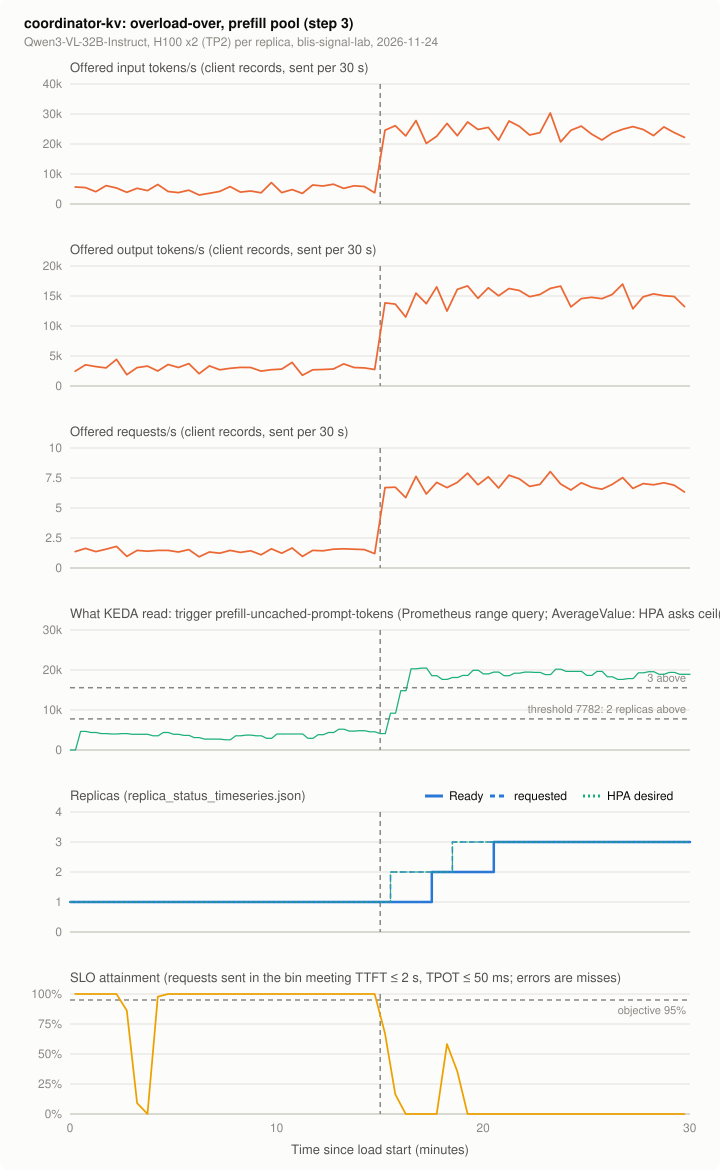

The file beside this chart, header and first rows:
series, t_s, value, source
offered_in, 15.0, 5683, client records, sent per 30 s
offered_in, 45.0, 5461, client records, sent per 30 s
offered_in, 75.0, 4096, client records, sent per 30 s
offered_in, 105.0, 6118, client records, sent per 30 s
offered_in, 135.0, 5325, client records, sent per 30 s
offered_in, 165.0, 3900, client records, sent per 30 s
offered_in, 195.0, 5239, client records, sent per 30 s
offered_in, 225.0, 4454, client records, sent per 30 s
offered_in, 255.0, 6502, client records, sent per 30 s
offered_in, 285.0, 4181, client records, sent per 30 s
offered_in, 315.0, 3797, client records, sent per 30 s
offered_in, 345.0, 4608, client records, sent per 30 s
offered_in, 375.0, 3012, client records, sent per 30 s
offered_in, 405.0, 3558, client records, sent per 30 s
offered_in, 435.0, 4207, client records, sent per 30 s
offered_in, 465.0, 5794, client records, sent per 30 s
offered_in, 495.0, 3959, client records, sent per 30 s
offered_in, 525.0, 4326, client records, sent per 30 s
offered_in, 555.0, 3729, client records, sent per 30 s
offered_in, 585.0, 7125, client records, sent per 30 s
offered_in, 615.0, 3797, client records, sent per 30 s
offered_in, 645.0, 4796, client records, sent per 30 s
offered_in, 675.0, 3524, client records, sent per 30 s
offered_in, 705.0, 6323, client records, sent per 30 s
offered_in, 735.0, 5990, client records, sent per 30 s
offered_in, 765.0, 6588, client records, sent per 30 s
offered_in, 795.0, 5214, client records, sent per 30 s
offered_in, 825.0, 6059, client records, sent per 30 s
offered_in, 855.0, 5845, client records, sent per 30 s
offered_in, 885.0, 3729, client records, sent per 30 s
offered_in, 915.0, 24585, client records, sent per 30 s
offered_in, 945.0, 26112, client records, sent per 30 s
offered_in, 975.0, 22690, client records, sent per 30 s
offered_in, 1005, 27810, client records, sent per 30 s
offered_in, 1035, 20215, client records, sent per 30 s
offered_in, 1065, 22554, client records, sent per 30 s
offered_in, 1095, 26854, client records, sent per 30 s
offered_in, 1125, 22767, client records, sent per 30 s
offered_in, 1155, 27324, client records, sent per 30 s
offered_in, 1185, 24823, client records, sent per 30 s
offered_in, 1215, 25540, client records, sent per 30 s
offered_in, 1245, 21291, client records, sent per 30 s
offered_in, 1275, 27682, client records, sent per 30 s
offered_in, 1305, 25899, client records, sent per 30 s
offered_in, 1335, 22997, client records, sent per 30 s
offered_in, 1365, 23774, client records, sent per 30 s
offered_in, 1395, 30345, client records, sent per 30 s
offered_in, 1425, 20702, client records, sent per 30 s
offered_in, 1455, 24559, client records, sent per 30 s
offered_in, 1485, 25958, client records, sent per 30 s
offered_in, 1515, 23296, client records, sent per 30 s
offered_in, 1545, 21325, client records, sent per 30 s
offered_in, 1575, 23629, client records, sent per 30 s
offered_in, 1605, 24892, client records, sent per 30 s
offered_in, 1635, 25805, client records, sent per 30 s
offered_in, 1665, 24823, client records, sent per 30 s
offered_in, 1695, 22801, client records, sent per 30 s
offered_in, 1725, 25685, client records, sent per 30 s
offered_in, 1755, 23817, client records, sent per 30 s
offered_in, 1785, 22204, client records, sent per 30 s
... 608 more rows
